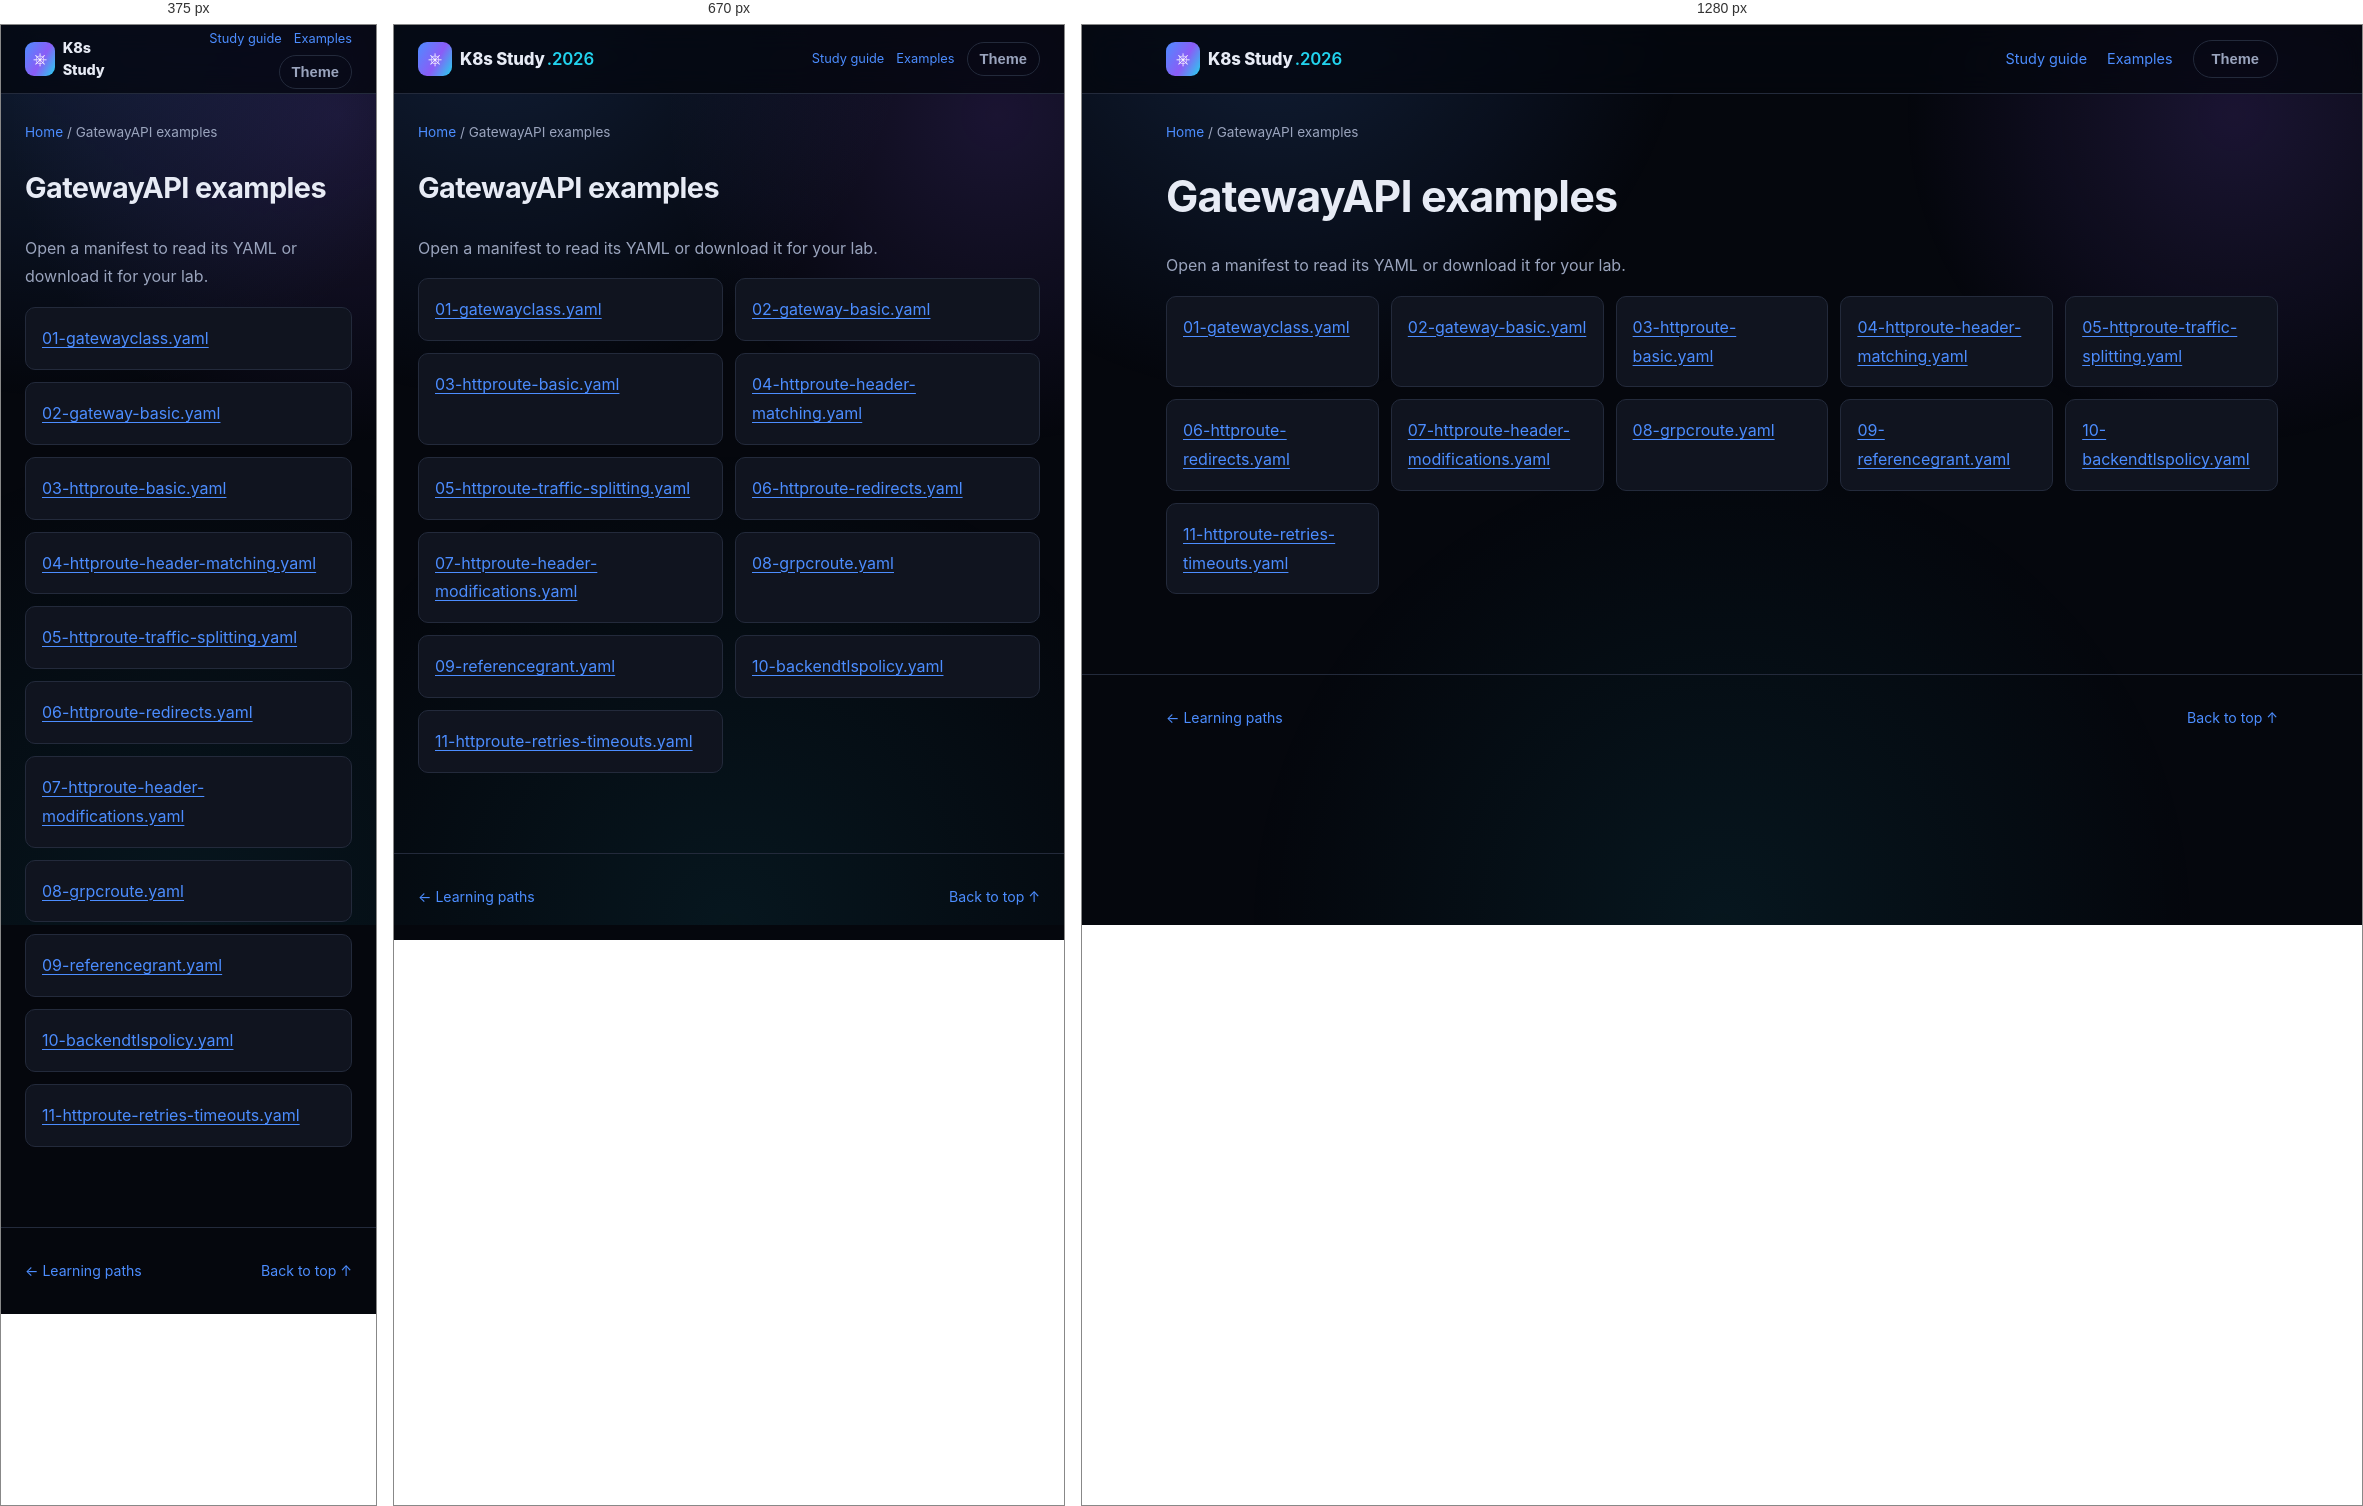
Rendered at 375 px, 670 px and 1280 px, left to right.

<!-- file: index.html -->
<!DOCTYPE html>
<html lang="en">
<head>
<meta charset="UTF-8" />
<meta name="viewport" content="width=device-width, initial-scale=1.0" />
<title>GatewayAPI examples · K8s Study</title>
<link rel="stylesheet" href="../../assets/style.css" />
<link rel="stylesheet" href="../../assets/reader.css" />
<script src="../../assets/reader.js" defer></script>
</head>
<body>
<div class="bg-fx" aria-hidden="true"></div>
<a class="skip-link" href="#main">Skip to content</a>
<header class="site-header"><nav class="nav container" aria-label="Main navigation">
<a class="brand" href="../../index.html"><span class="brand-mark">⎈</span><span>K8s Study<span class="brand-year">.2026</span></span></a>
<div class="reader-nav"><a href="../../guides/study-guide.html">Study guide</a><a href="../index.html">Examples</a><button id="themeToggle" class="btn btn-ghost" type="button" aria-label="Toggle light/dark theme">Theme</button></div>
</nav></header>
<div class="container reader-breadcrumb"><a href="../../index.html">Home</a><span aria-hidden="true"> / </span><span>GatewayAPI examples</span></div>
<div class="container reader-layout">
<main id="main" class="reader-content"><h1>GatewayAPI examples</h1><p>Open a manifest to read its YAML or download it for your lab.</p><ul class="manifest-list"><li><a href="01-gatewayclass.html">01-gatewayclass.yaml</a></li><li><a href="02-gateway-basic.html">02-gateway-basic.yaml</a></li><li><a href="03-httproute-basic.html">03-httproute-basic.yaml</a></li><li><a href="04-httproute-header-matching.html">04-httproute-header-matching.yaml</a></li><li><a href="05-httproute-traffic-splitting.html">05-httproute-traffic-splitting.yaml</a></li><li><a href="06-httproute-redirects.html">06-httproute-redirects.yaml</a></li><li><a href="07-httproute-header-modifications.html">07-httproute-header-modifications.yaml</a></li><li><a href="08-grpcroute.html">08-grpcroute.yaml</a></li><li><a href="09-referencegrant.html">09-referencegrant.yaml</a></li><li><a href="10-backendtlspolicy.html">10-backendtlspolicy.yaml</a></li><li><a href="11-httproute-retries-timeouts.html">11-httproute-retries-timeouts.yaml</a></li></ul></main>

</div>
<footer class="site-footer"><div class="container footer-inner"><a href="../../index.html#paths">← Learning paths</a><a href="#main">Back to top ↑</a></div></footer>
</body>
</html>


/* @media block from style.css */
@media (max-width: 860px) {
  .nav-links, .nav-actions .btn span { display: none; }
  .nav-toggle { display: flex; }
  .nav-links {
    position: fixed;
    top: 68px; left: 0; right: 0;
    flex-direction: column;
    background: var(--bg-alt);
    border-bottom: 1px solid var(--border);
    padding: 16px 24px 24px;
    gap: 16px;
    display: none;
  }
  .nav-links.is-open { display: flex; }
  .stat-strip { grid-template-columns: repeat(2, 1fr); }
  .path-item { grid-template-columns: 1fr; text-align: left; }
  .path-meta { align-items: flex-start; flex-direction: row; }
}

/* @media block from reader.css */
@media (max-width: 860px) {
  .reader-layout.has-toc { display: flex; flex-direction: column; gap: 24px; }
  .reader-content { width: 100%; }
  .reader-toc { position: static; max-height: 260px; width: 100%; order: -1; }
  .reader-nav { gap: 12px; font-size: .8rem; }
  .reader-nav .btn { padding: 8px 12px; }
}

/* @media block from reader.css */
@media (max-width: 480px) {
  .reader-nav { flex-wrap: wrap; justify-content: flex-end; gap: 6px 12px; }
  .brand { font-size: .9rem; }
  .brand-year { display: none; }
  .reader-content pre { padding: 14px; }
}